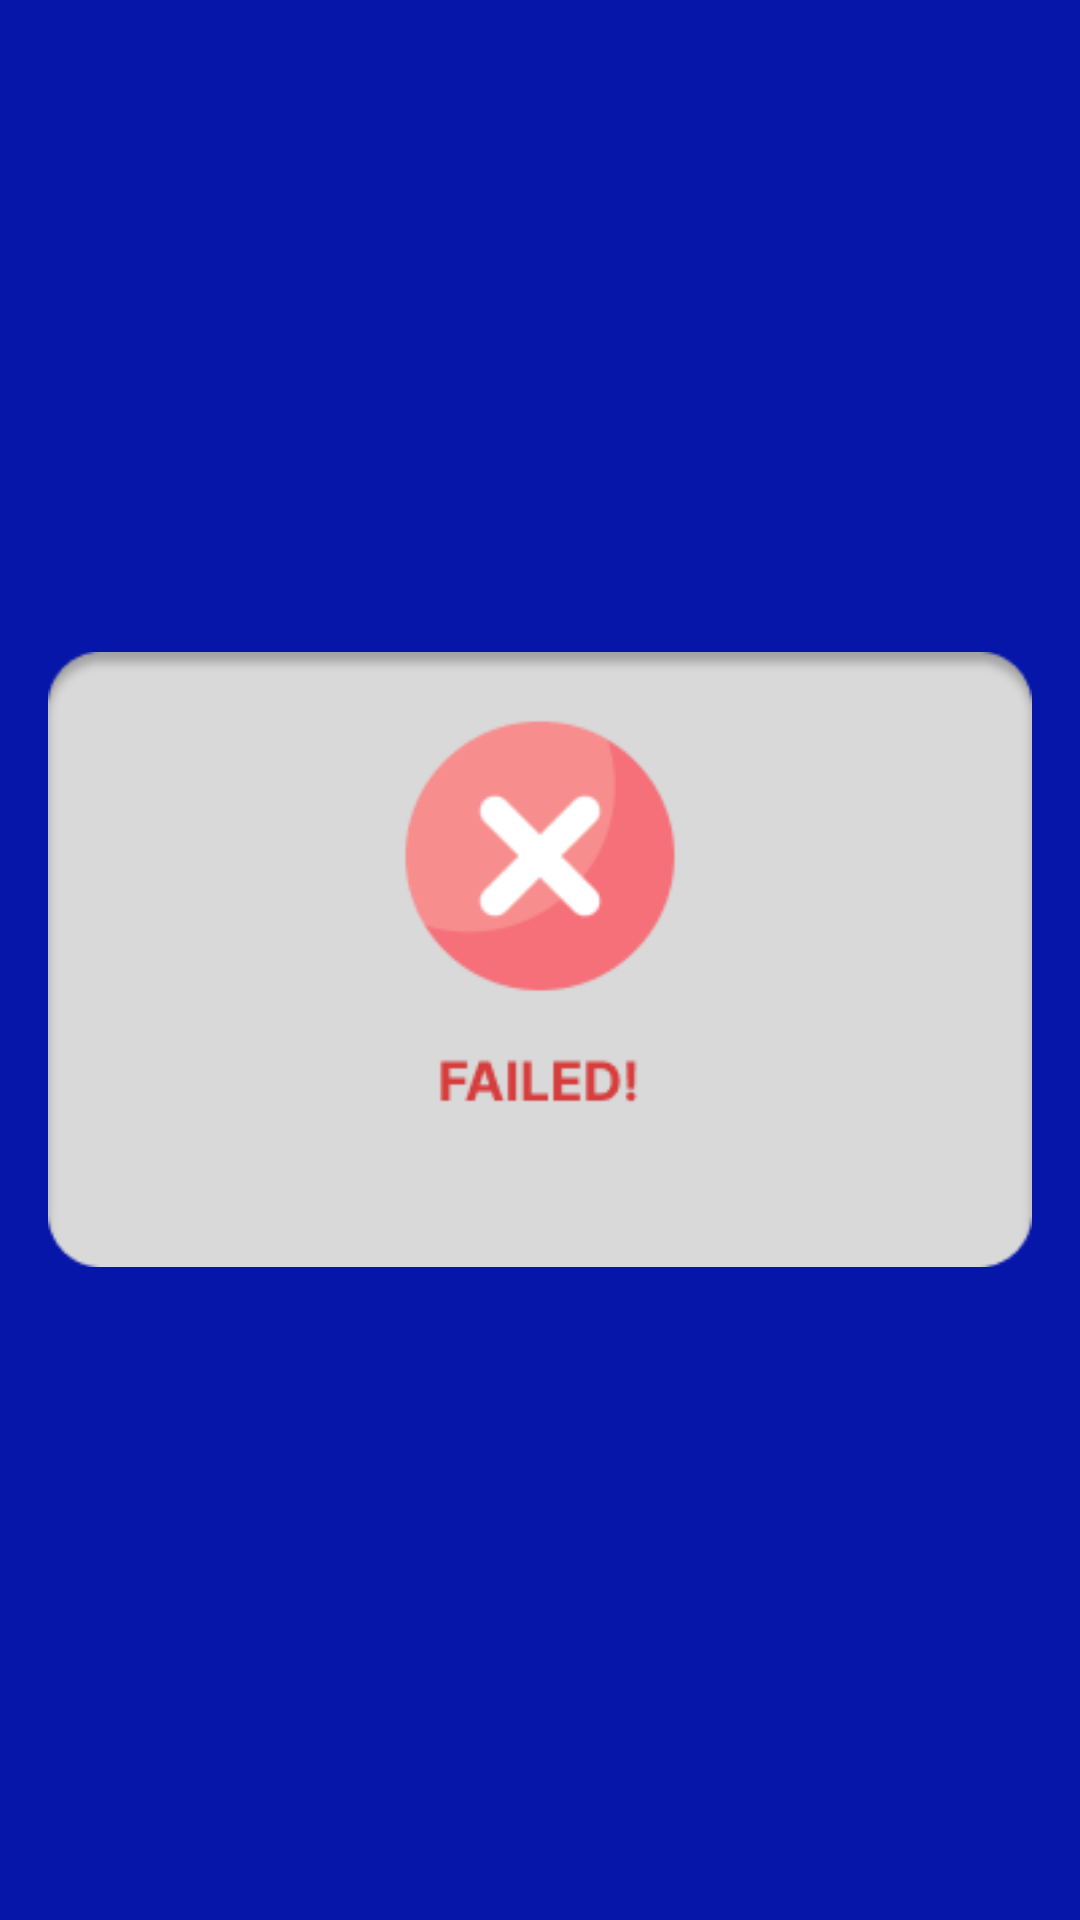

Reconstruct the res/layout file that produces this screen, plus the resources it refers to.
<!-- AndroidManifest.xml: application theme Theme.CalltoDuty -->
<!-- res/layout/activity_failure.xml -->
<?xml version="1.0" encoding="utf-8"?>
<LinearLayout xmlns:android="http://schemas.android.com/apk/res/android"
    android:layout_width="match_parent"
    android:layout_height="match_parent"
    xmlns:tools="http://schemas.android.com/tools"
    android:id="@+id/main"
    android:orientation="vertical"
    android:gravity="center"
    android:padding="16dp"
    android:background="@color/DarkBlue"
    tools:context=".FailureActivity">

    <ImageView
        android:layout_width="wrap_content"
        android:layout_height="wrap_content"
        android:src="@drawable/failed_popup"/>


</LinearLayout>
<!-- resources referenced by this layout -->
<resources>
  <color name="DarkBlue">#0616A9</color>
  <!-- drawable failed_popup: png bitmap (drawable, 6982 bytes) -->
  <style name="Theme.CalltoDuty" parent="Base.Theme.CalltoDuty" />
  <style name="Base.Theme.CalltoDuty" parent="Theme.Material3.DayNight.NoActionBar">
          
          <item name="colorPrimary">@color/red</item>
          <item name="android:windowFullscreen">true</item>
      </style>
  <color name="red">#E70505</color>
</resources>
